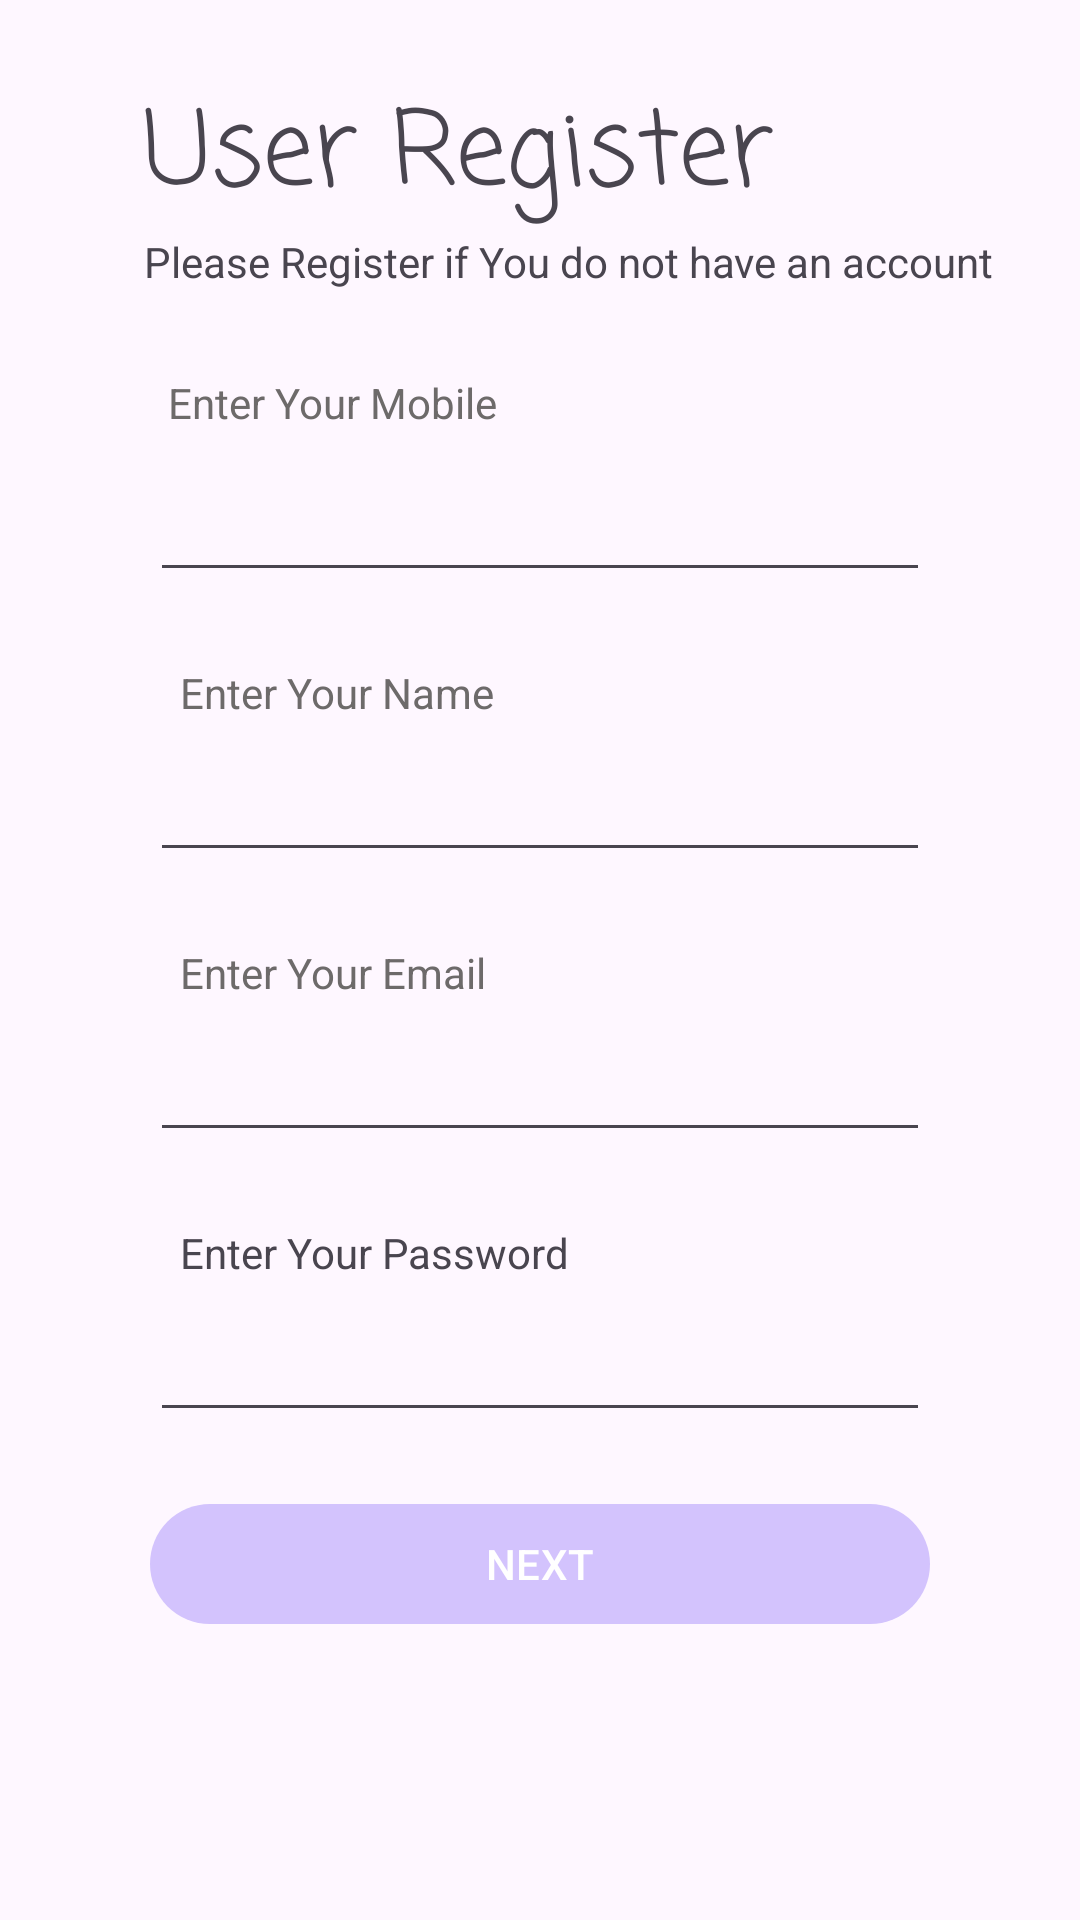

This screen was rendered from an Android layout file. Write that file and the resources it references.
<!-- AndroidManifest.xml: application theme Theme.AndroidFixerBee -->
<!-- res/layout/register_sub_component.xml -->
<?xml version="1.0" encoding="utf-8"?>
<androidx.constraintlayout.widget.ConstraintLayout xmlns:android="http://schemas.android.com/apk/res/android"
    xmlns:app="http://schemas.android.com/apk/res-auto"
    xmlns:tools="http://schemas.android.com/tools"
    android:layout_width="match_parent"
    android:layout_height="match_parent">

    <TextView
        android:id="@+id/textView13"
        android:layout_width="wrap_content"
        android:layout_height="wrap_content"
        android:layout_marginStart="56dp"
        android:layout_marginTop="28dp"
        android:text="@string/Login_mobile"
        android:textColor="@color/subText"
        app:layout_constraintStart_toStartOf="parent"
        app:layout_constraintTop_toBottomOf="@+id/textView11" />

    <TextView
        android:id="@+id/textView15"
        android:layout_width="wrap_content"
        android:layout_height="wrap_content"
        android:layout_marginStart="60dp"
        android:layout_marginTop="24dp"
        android:text="@string/register_name"
        android:textColor="@color/subText"
        app:layout_constraintStart_toStartOf="parent"
        app:layout_constraintTop_toBottomOf="@+id/RegisterMobile" />

    <EditText
        android:id="@+id/RegisterMobile"
        android:layout_width="0dp"
        android:layout_height="wrap_content"
        android:layout_marginStart="50dp"
        android:layout_marginTop="156dp"
        android:layout_marginEnd="50dp"
        android:ems="10"
        android:inputType="number"
        android:maxLength="10"
        android:maxLines="10"
        app:layout_constraintEnd_toEndOf="parent"
        app:layout_constraintHorizontal_bias="0.0"
        app:layout_constraintStart_toStartOf="parent"
        app:layout_constraintTop_toTopOf="parent" />

    <EditText
        android:id="@+id/RegisterName"
        android:layout_width="0dp"
        android:layout_height="wrap_content"
        android:layout_marginStart="50dp"
        android:layout_marginTop="52dp"
        android:layout_marginEnd="50dp"
        android:ems="10"
        android:inputType="text|textPersonName"
        app:layout_constraintEnd_toEndOf="parent"
        app:layout_constraintHorizontal_bias="0.0"
        app:layout_constraintStart_toStartOf="parent"
        app:layout_constraintTop_toBottomOf="@+id/RegisterMobile" />

    <EditText
        android:id="@+id/RegisterEmail"
        android:layout_width="0dp"
        android:layout_height="wrap_content"
        android:layout_marginStart="50dp"
        android:layout_marginTop="52dp"
        android:layout_marginEnd="50dp"
        android:ems="10"
        android:inputType="text|textEmailAddress|textEnableTextConversionSuggestions"
        app:layout_constraintEnd_toEndOf="parent"
        app:layout_constraintHorizontal_bias="0.0"
        app:layout_constraintStart_toStartOf="parent"
        app:layout_constraintTop_toBottomOf="@+id/RegisterName" />

    <TextView
        android:id="@+id/textView16"
        android:layout_width="wrap_content"
        android:layout_height="wrap_content"
        android:layout_marginStart="60dp"
        android:layout_marginTop="24dp"
        android:text="@string/register_email"
        android:textColor="@color/subText"
        app:layout_constraintStart_toStartOf="parent"
        app:layout_constraintTop_toBottomOf="@+id/RegisterName" />

    <TextView
        android:id="@+id/textView11"
        android:layout_width="wrap_content"
        android:layout_height="wrap_content"
        android:layout_marginStart="48dp"
        android:text="@string/register_topic_subtopic"
        app:layout_constraintStart_toStartOf="parent"
        app:layout_constraintTop_toBottomOf="@+id/textView10" />

    <TextView
        android:id="@+id/textView10"
        android:layout_width="wrap_content"
        android:layout_height="wrap_content"
        android:layout_marginStart="48dp"
        android:layout_marginTop="26dp"
        android:fontFamily="casual"
        android:text="@string/register_topic"
        android:textSize="34sp"
        app:layout_constraintStart_toStartOf="parent"
        app:layout_constraintTop_toTopOf="parent" />

    <Button
        android:id="@+id/register_next_button"
        android:layout_width="0dp"
        android:layout_height="wrap_content"
        android:layout_marginStart="50dp"
        android:layout_marginTop="20dp"
        android:layout_marginEnd="50dp"
        android:text="@string/Next"
        app:layout_constraintEnd_toEndOf="parent"
        app:layout_constraintHorizontal_bias="0.506"
        app:layout_constraintStart_toStartOf="parent"
        app:layout_constraintTop_toBottomOf="@+id/RegisterPasswrod" />

    <EditText
        android:id="@+id/RegisterPasswrod"
        android:layout_width="0dp"
        android:layout_height="wrap_content"
        android:layout_marginStart="50dp"
        android:layout_marginTop="52dp"
        android:layout_marginEnd="50dp"
        android:ems="10"
        android:inputType="textPassword"
        android:maxLength="8"
        app:layout_constraintEnd_toEndOf="parent"
        app:layout_constraintHorizontal_bias="1.0"
        app:layout_constraintStart_toStartOf="parent"
        app:layout_constraintTop_toBottomOf="@+id/RegisterEmail" />

    <TextView
        android:id="@+id/textView17"
        android:layout_width="wrap_content"
        android:layout_height="wrap_content"
        android:layout_marginStart="60dp"
        android:layout_marginTop="24dp"
        android:text="@string/register_password"
        app:layout_constraintStart_toStartOf="parent"
        app:layout_constraintTop_toBottomOf="@+id/RegisterEmail" />

</androidx.constraintlayout.widget.ConstraintLayout>
<!-- resources referenced by this layout -->
<resources>
  <color name="subText">#6D6A6A</color>
  <string name="Login_mobile">Enter Your Mobile</string>
  <string name="Next">NEXT</string>
  <string name="register_email">Enter Your Email</string>
  <string name="register_name">Enter Your Name</string>
  <string name="register_password">Enter Your Password</string>
  <string name="register_topic">User Register</string>
  <string name="register_topic_subtopic">Please Register if You do not have an account</string>
  <style name="Theme.AndroidFixerBee" parent="Base.Theme.AndroidFixerBee" />
  <style name="Base.Theme.AndroidFixerBee" parent="Theme.Material3.DayNight.NoActionBar">
          
           <item name="colorPrimary">@color/primaryColor</item>
      </style>
  <color name="primaryColor">#D3C3FD</color>
</resources>
